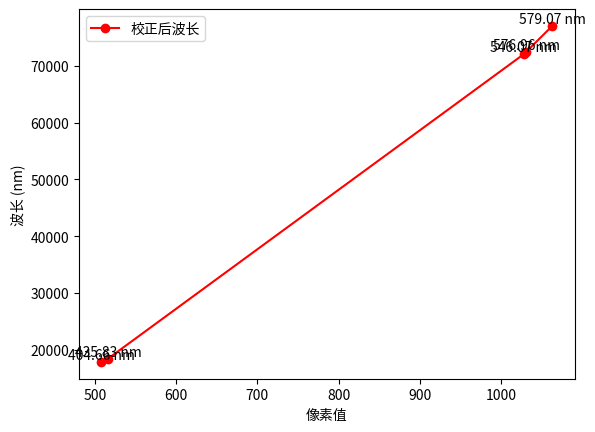

Here is the Python script that generated this plot:
import numpy as np
import matplotlib.pyplot as plt

# 标准波长和原胞数据
wavelength_std = np.array([404.66, 435.83, 546.07, 576.96, 579.07])
pixel_std = np.array([508, 516, 1028, 1031, 1063])

# 第一次校正中的二阶多项式系数
coefficients_1st = np.array([0.0678, -2.53e-6, 390.922])

# 计算第一次校正的波长
wavelength_1st = np.polyval(coefficients_1st, pixel_std)

# 绘制汞光谱图
plt.plot(pixel_std, wavelength_1st, 'ro-', label='校正后波长')

# 标注中心波长及强度
for i in range(len(wavelength_std)):
    plt.text(pixel_std[i], wavelength_1st[i], f"{wavelength_std[i]} nm", ha='center', va='bottom')

# 设置坐标轴标签
plt.xlabel('像素值')
plt.ylabel('波长 (nm)')

# 添加图例
plt.legend()

# 显示图像
plt.show()
